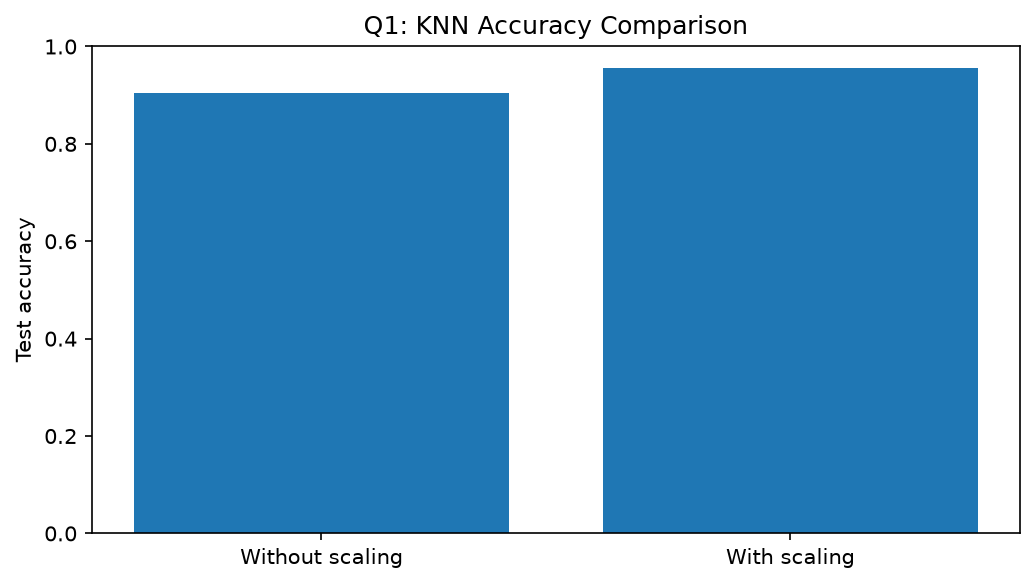

The data file committed next to this chart (first rows):
Method, Test accuracy
Without scaling, 0.9035
With StandardScaler, 0.9561
